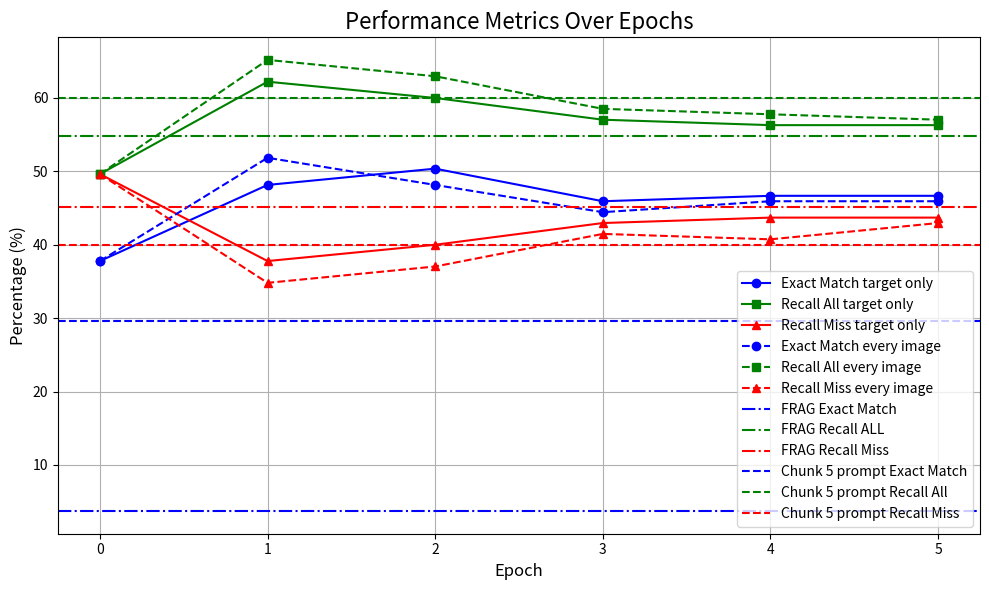

Write the Python code that produced this figure. (Note: this script raises an exception after producing the figure.)
import matplotlib.pyplot as plt

def plot_training_metrics():

    epochs = [0, 1, 2, 3, 4, 5]
    exact_match = [37.78, 48.15, 50.37, 45.93, 46.67, 46.67]
    recall_all = [49.63, 62.22, 60.00, 57.04, 56.30, 56.30]
    recall_miss = [49.63, 37.78, 40.00, 42.96, 43.70, 43.70]

    exact_match1 = [37.78, 51.85, 48.15, 44.44, 45.93, 45.93]
    recall_all1 = [49.63, 65.19, 62.96, 58.52, 57.78, 57.04]
    recall_miss1 = [49.63, 34.81, 37.04, 41.48, 40.74, 42.96]

    plt.figure(figsize=(10, 6))
    
    plt.plot(epochs, exact_match, marker='o', linestyle='-', color='b', label='Exact Match target only')
    plt.plot(epochs, recall_all, marker='s', linestyle='-', color='g', label='Recall All target only')
    plt.plot(epochs, recall_miss, marker='^', linestyle='-', color='r', label='Recall Miss target only')

    plt.plot(epochs, exact_match1, marker='o', linestyle='--', color='b', label='Exact Match every image')
    plt.plot(epochs, recall_all1, marker='s', linestyle='--', color='g', label='Recall All every image')
    plt.plot(epochs, recall_miss1, marker='^', linestyle='--', color='r', label='Recall Miss every image')
    
    plt.axhline(y=3.70, color='b', linestyle='-.', label='FRAG Exact Match')
    plt.axhline(y=54.81, color='g', linestyle='-.', label='FRAG Recall ALL')
    plt.axhline(y=45.19, color='r', linestyle='-.', label='FRAG Recall Miss')  

    plt.axhline(y=29.63, color='b', linestyle='--', label='Chunk 5 prompt Exact Match')
    plt.axhline(y=60.00, color='g', linestyle='--', label='Chunk 5 prompt Recall All')
    plt.axhline(y=40.00, color='r', linestyle='--', label='Chunk 5 prompt Recall Miss')

    plt.title('Performance Metrics Over Epochs', fontsize=16)
    plt.xlabel('Epoch', fontsize=12)
    plt.ylabel('Percentage (%)', fontsize=12)
    
    plt.grid(True)
    plt.legend()
    plt.xticks(epochs)
    plt.tight_layout()
    plt.savefig('/map-vepfs/haozhe/xuqixin/thinking-with-documents/data/mmlongbench-doc/only_target_train_performance_metrics.png')


if __name__ == "__main__":
    plot_training_metrics()
